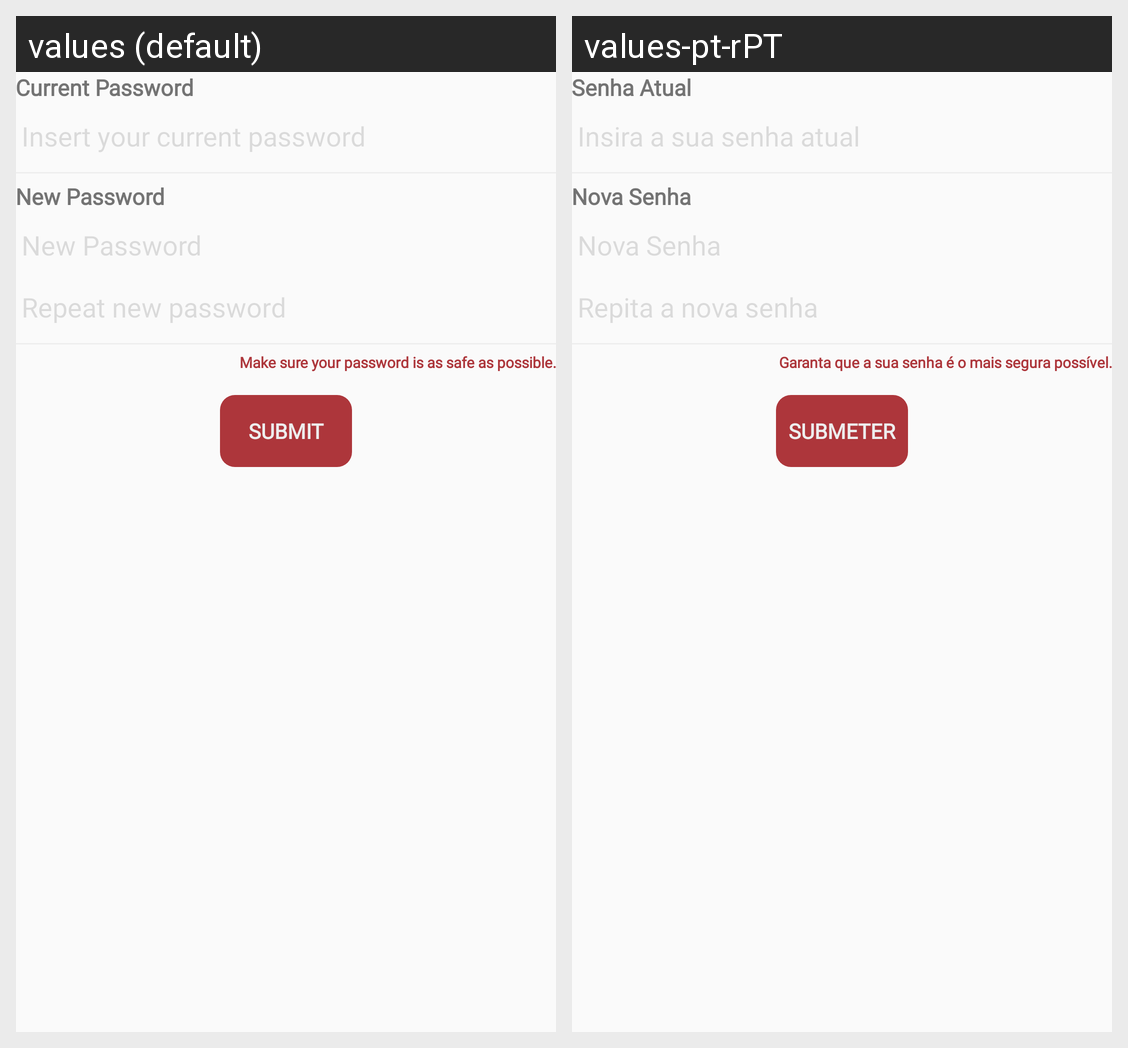

Here is an Android app screen in its default locale and in the app's own translations. Write out the translated-string differences for the strings that appear on this screen.
Android screen res/layout/change_password.xml rendered under 2 locales, left to right: values (default), values-pt-rPT. Device: Nexus 5 (rendered at 1080×1920; each locale shown at half size, 540×960, under a caption strip naming it); theme AppTheme.
Strings drawn on this screen, with the default value and each locale's value (text and hints the layout hard-codes, and strings that could not be matched under every locale, appear in the picture but are not listed):

current_password
  values: Current Password
  values-pt-rPT: Senha Atual

digit_your_current_password
  values: Insert your current password
  values-pt-rPT: Insira a sua senha atual

new_password
  values: New Password
  values-pt-rPT: Nova Senha

repeat_new_password
  values: Repeat new password
  values-pt-rPT: Repita a nova senha

make_sure_your_password_is_the_safest_in_the_world
  values: Make sure your password is as safe as possible.
  values-pt-rPT: Garanta que a sua senha é o mais segura possível.

submit
  values: Submit
  values-pt-rPT: Submeter
